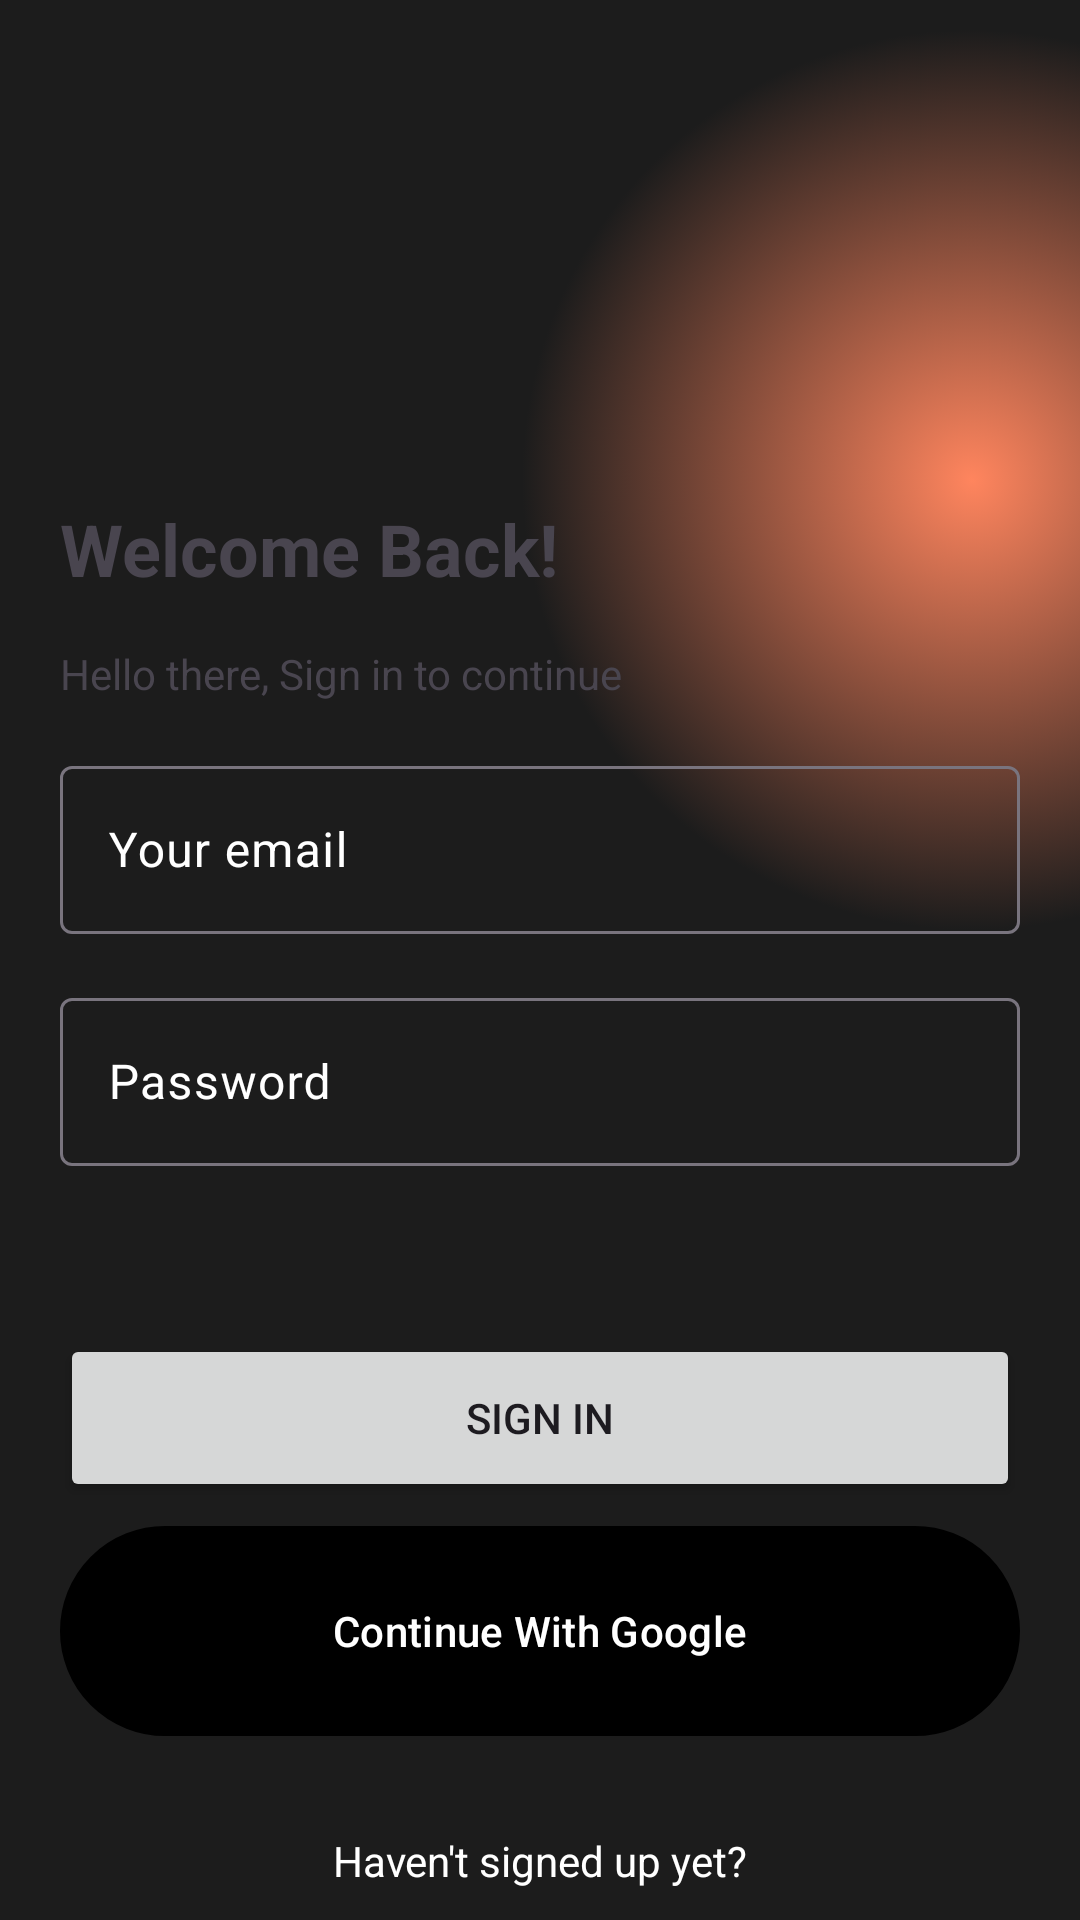

Write the Android layout XML for this screen, with the resource values it uses.
<!-- AndroidManifest.xml: application theme Theme.Roam -->
<!-- res/layout/fragment_login.xml -->
<?xml version="1.0" encoding="utf-8"?>
<FrameLayout xmlns:android="http://schemas.android.com/apk/res/android"
    xmlns:app="http://schemas.android.com/apk/res-auto"
    xmlns:tools="http://schemas.android.com/tools"
    android:layout_width="match_parent"
    android:layout_height="match_parent"
    tools:context=".Login">

    <androidx.constraintlayout.widget.ConstraintLayout
        android:layout_width="match_parent"
        android:layout_height="match_parent"
        android:background="@drawable/temporary_home_background">


        <com.google.android.material.textfield.TextInputLayout
            android:id="@+id/textInputLayout"
            android:layout_width="match_parent"
            android:layout_height="wrap_content"
            android:layout_marginTop="250dp"
            android:hint="Your email"
            android:textColorHint="@color/white"
            app:layout_constraintEnd_toEndOf="parent"
            app:layout_constraintStart_toStartOf="parent"
            app:layout_constraintTop_toTopOf="parent">

            <EditText
                android:id="@+id/name"
                android:layout_width="match_parent"
                android:layout_height="56dp"
                android:layout_marginLeft="20dp"
                android:layout_marginTop="200dp"
                android:layout_marginRight="20dp"
                android:textColor="@color/white" />
        </com.google.android.material.textfield.TextInputLayout>

        <com.google.android.material.textfield.TextInputLayout
            android:id="@+id/textInputLayout2"
            android:layout_width="match_parent"
            android:layout_height="wrap_content"
            android:layout_marginTop="16dp"
            android:textColorHint="@color/white"
            app:layout_constraintEnd_toEndOf="parent"
            app:layout_constraintStart_toStartOf="parent"
            app:layout_constraintTop_toBottomOf="@+id/textInputLayout">

            <EditText
                android:id="@+id/password"
                android:layout_width="match_parent"
                android:layout_height="56dp"
                android:layout_marginLeft="20dp"
                android:layout_marginTop="100dp"
                android:layout_marginRight="20dp"
                android:hint="Password"
                android:inputType="textPassword"
                android:padding="8dp"
                android:textColor="@color/white"
                app:layout_constraintEnd_toEndOf="parent"
                app:layout_constraintStart_toStartOf="parent"
                app:layout_constraintTop_toBottomOf="@+id/name" />

        </com.google.android.material.textfield.TextInputLayout>

        <Button
            android:id="@+id/signIn"
            android:layout_width="match_parent"
            android:layout_height="56dp"
            android:layout_marginLeft="20dp"
            android:layout_marginTop="56dp"
            android:layout_marginRight="20dp"
            android:text="Sign In"
            app:layout_constraintEnd_toEndOf="parent"
            app:layout_constraintStart_toStartOf="parent"
            app:layout_constraintTop_toBottomOf="@+id/textInputLayout2" />

        <com.google.android.material.button.MaterialButton
            android:id="@+id/googleSignIn"
            android:layout_width="match_parent"
            android:layout_height="70dp"
            android:layout_marginLeft="20dp"
            android:layout_marginTop="8dp"
            android:layout_marginRight="20dp"
            android:background="@drawable/squircle_button_shape"
            android:text="Continue With Google"
            app:backgroundTint="@null"
            app:icon="@drawable/google"
            app:iconTint="@null"
            app:layout_constraintEnd_toEndOf="parent"
            app:layout_constraintStart_toStartOf="parent"
            app:layout_constraintTop_toBottomOf="@+id/signIn" />

        <TextView
            android:id="@+id/textView"
            android:layout_width="wrap_content"
            android:layout_height="wrap_content"
            android:layout_marginBottom="16dp"
            android:text="Welcome Back!"
            android:textSize="24sp"
            android:textStyle="bold"
            app:layout_constraintBottom_toTopOf="@+id/textView4"
            app:layout_constraintStart_toStartOf="@+id/textView4"
            tools:textColor="@color/white" />

        <TextView
            android:id="@+id/textView4"
            android:layout_width="wrap_content"
            android:layout_height="wrap_content"
            android:layout_marginLeft="20dp"
            android:layout_marginBottom="16dp"
            android:text="Hello there, Sign in to continue"
            app:layout_constraintBottom_toTopOf="@+id/textInputLayout"
            app:layout_constraintStart_toStartOf="@+id/textInputLayout"
            tools:textColor="@color/white" />

        <TextView
            android:id="@+id/textView5"
            android:layout_width="wrap_content"
            android:layout_height="wrap_content"
            android:layout_marginTop="32dp"
            android:text="Haven't signed up yet?"
            android:textColor="@color/white"
            app:layout_constraintEnd_toEndOf="parent"
            app:layout_constraintStart_toStartOf="parent"
            app:layout_constraintTop_toBottomOf="@+id/googleSignIn" />

        <TextView
            android:id="@+id/textView6"
            android:layout_width="wrap_content"
            android:layout_height="wrap_content"
            android:layout_marginTop="8dp"
            android:text="Create Account "
            android:textColor="@color/colorPrimary"
            android:textStyle="bold"
            app:layout_constraintEnd_toEndOf="@+id/textView5"
            app:layout_constraintStart_toStartOf="@+id/textView5"
            app:layout_constraintTop_toBottomOf="@+id/textView5" />


    </androidx.constraintlayout.widget.ConstraintLayout>
</FrameLayout>
<!-- resources referenced by this layout -->
<resources>
  <color name="colorPrimary">#ff855e</color>
  <color name="white">#FFFFFFFF</color>
  <!-- drawable squircle_button_shape (drawable) -->
  <?xml version="1.0" encoding="utf-8"?>
  <selector xmlns:android="http://schemas.android.com/apk/res/android">
      <item>
          <shape>
              <corners android:radius="50dp"/>
              <solid android:color="@color/black"/>
              <stroke android:color="@color/quantum_grey800" android:width="2dp"/>
  
          </shape>
      </item>
  </selector>
  <!-- drawable temporary_home_background (drawable) -->
  <?xml version="1.0" encoding="utf-8"?>
  <selector xmlns:android="http://schemas.android.com/apk/res/android">
      <item>
          <shape>
              <gradient
                  android:startColor="#ff855e"
                  android:endColor="#1C1C1C"
                  android:type="radial"
                  android:gradientRadius="150dp"
                  android:centerX="0.9"
                  android:centerY="0.25"
                  />
          </shape>
  
      </item>
  </selector>
  <style name="Theme.Roam" parent="Base.Theme.Roam" />
  <color name="black">#FF000000</color>
  <style name="Base.Theme.Roam" parent="Theme.Material3.DayNight.NoActionBar">
          
          <item name="colorPrimary">@color/colorPrimary</item>
      </style>
</resources>
